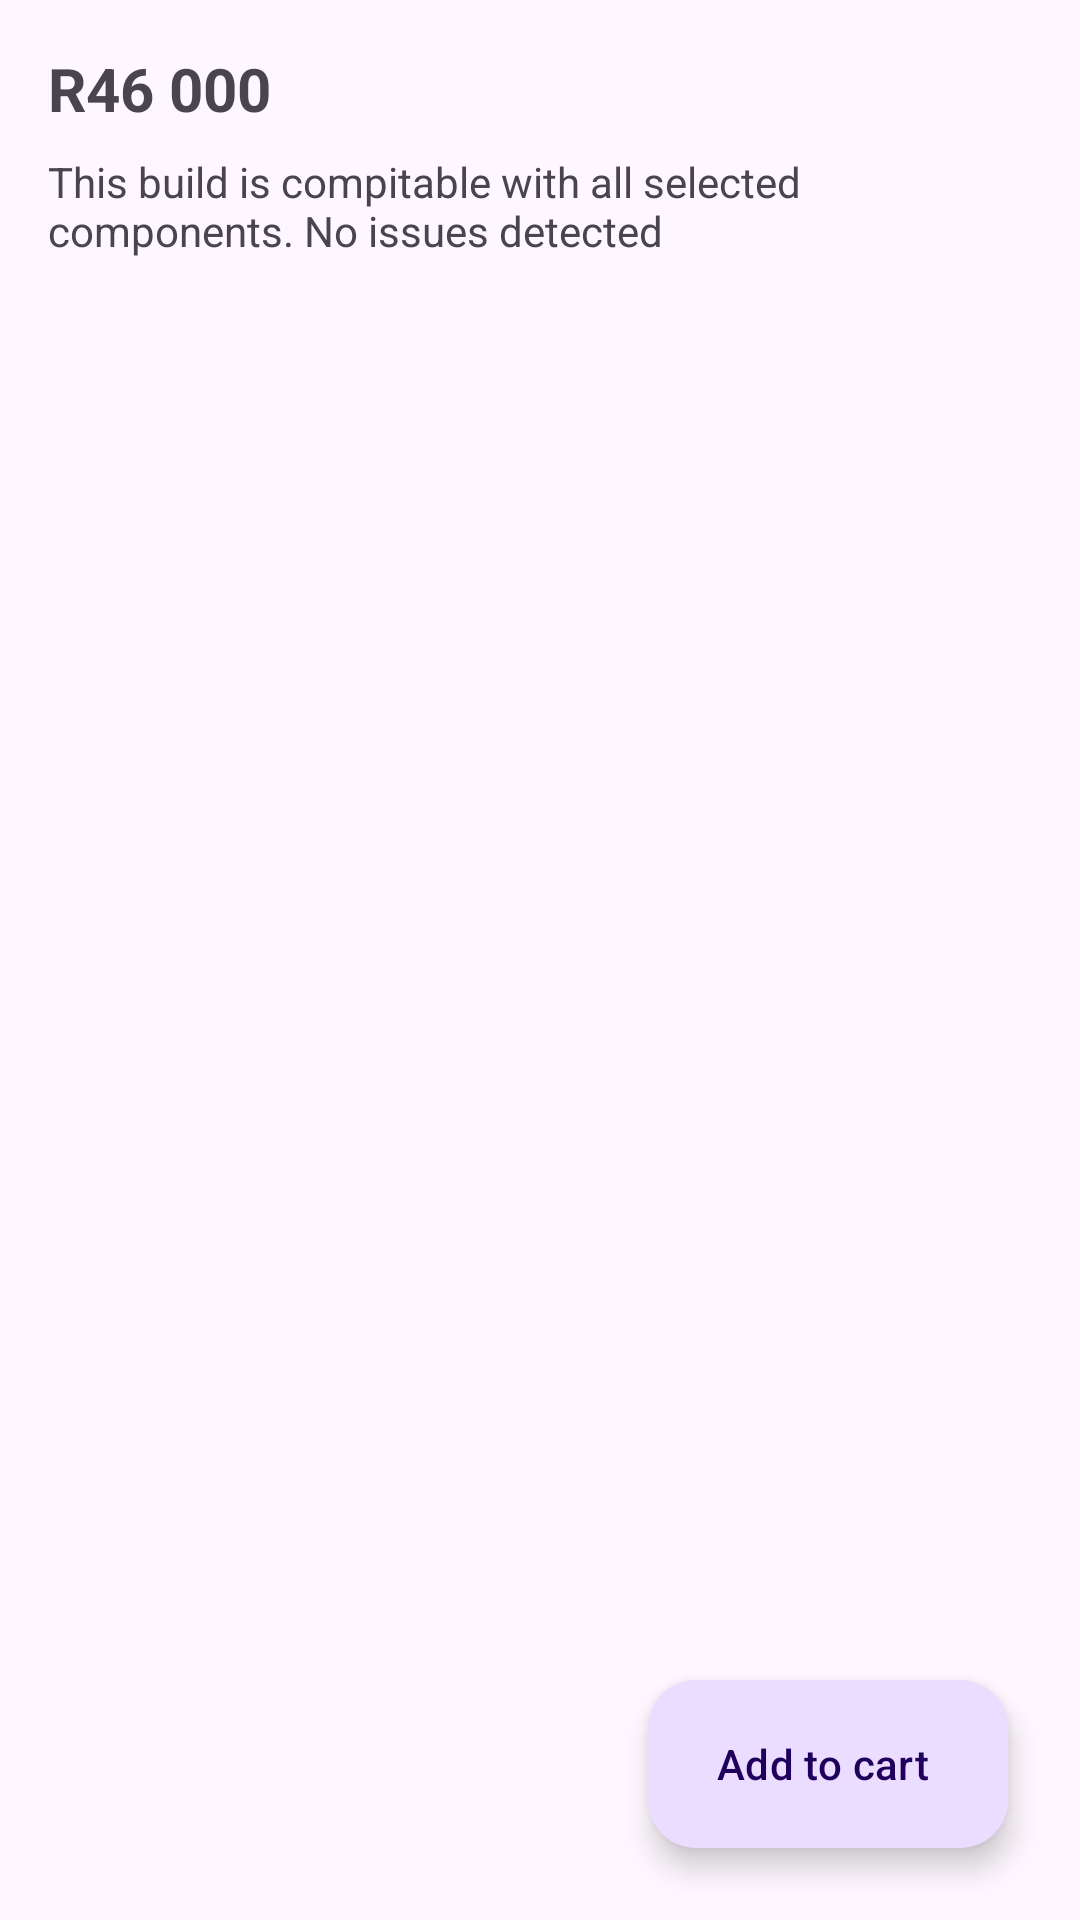

This screen was rendered from an Android layout file. Write that file and the resources it references.
<!-- AndroidManifest.xml: application theme Base.Theme.AndroidClient -->
<!-- res/layout/fragment_display_build.xml -->
<?xml version="1.0" encoding="utf-8"?>
<FrameLayout xmlns:android="http://schemas.android.com/apk/res/android"
    xmlns:app="http://schemas.android.com/apk/res-auto"
    xmlns:tools="http://schemas.android.com/tools"
    android:layout_width="match_parent"
    android:layout_height="match_parent"
    tools:context=".DisplayBuildFragment">


    <androidx.constraintlayout.widget.ConstraintLayout
        android:layout_width="match_parent"
        android:layout_height="match_parent">


        <androidx.recyclerview.widget.RecyclerView
            android:id="@+id/recycler_show_build"
            android:layout_width="match_parent"
            android:layout_height="0dp"
            android:layout_marginStart="6dp"
            android:layout_marginTop="24dp"
            android:layout_marginEnd="1dp"
            android:layout_marginBottom="100dp"
            app:layout_constraintBottom_toBottomOf="parent"
            app:layout_constraintEnd_toEndOf="parent"
            app:layout_constraintHorizontal_bias="0.0"
            app:layout_constraintStart_toStartOf="parent"
            app:layout_constraintTop_toBottomOf="@+id/textView10" />

        <com.google.android.material.floatingactionbutton.ExtendedFloatingActionButton
            android:id="@+id/floatAddBuildToCart"
            android:layout_width="wrap_content"
            android:layout_height="wrap_content"
            android:layout_marginEnd="24dp"
            android:layout_marginBottom="24dp"
            android:text="Add to cart"
            app:icon="@drawable/ic_baseline_shopping_cart_24"
            app:layout_constraintBottom_toBottomOf="parent"
            app:layout_constraintEnd_toEndOf="parent" />

        <TextView
            android:id="@+id/textView7"
            android:layout_width="wrap_content"
            android:layout_height="wrap_content"
            android:layout_marginStart="16dp"
            android:layout_marginTop="16dp"
            android:text="R46 000"
            android:textSize="20sp"
            android:textStyle="bold"
            app:layout_constraintStart_toStartOf="parent"
            app:layout_constraintTop_toTopOf="parent" />

        <TextView
            android:id="@+id/textView10"
            android:layout_width="0dp"
            android:layout_height="wrap_content"
            android:layout_marginTop="8dp"
            android:layout_marginEnd="8dp"
            android:text="This build is compitable with all selected components. No issues detected"
            app:layout_constraintEnd_toEndOf="parent"
            app:layout_constraintStart_toStartOf="@+id/textView7"
            app:layout_constraintTop_toBottomOf="@+id/textView7" />


    </androidx.constraintlayout.widget.ConstraintLayout>


</FrameLayout>
<!-- resources referenced by this layout -->
<resources>
  <style name="Base.Theme.AndroidClient" parent="Theme.Material3.DayNight.NoActionBar">
  
      </style>
</resources>
